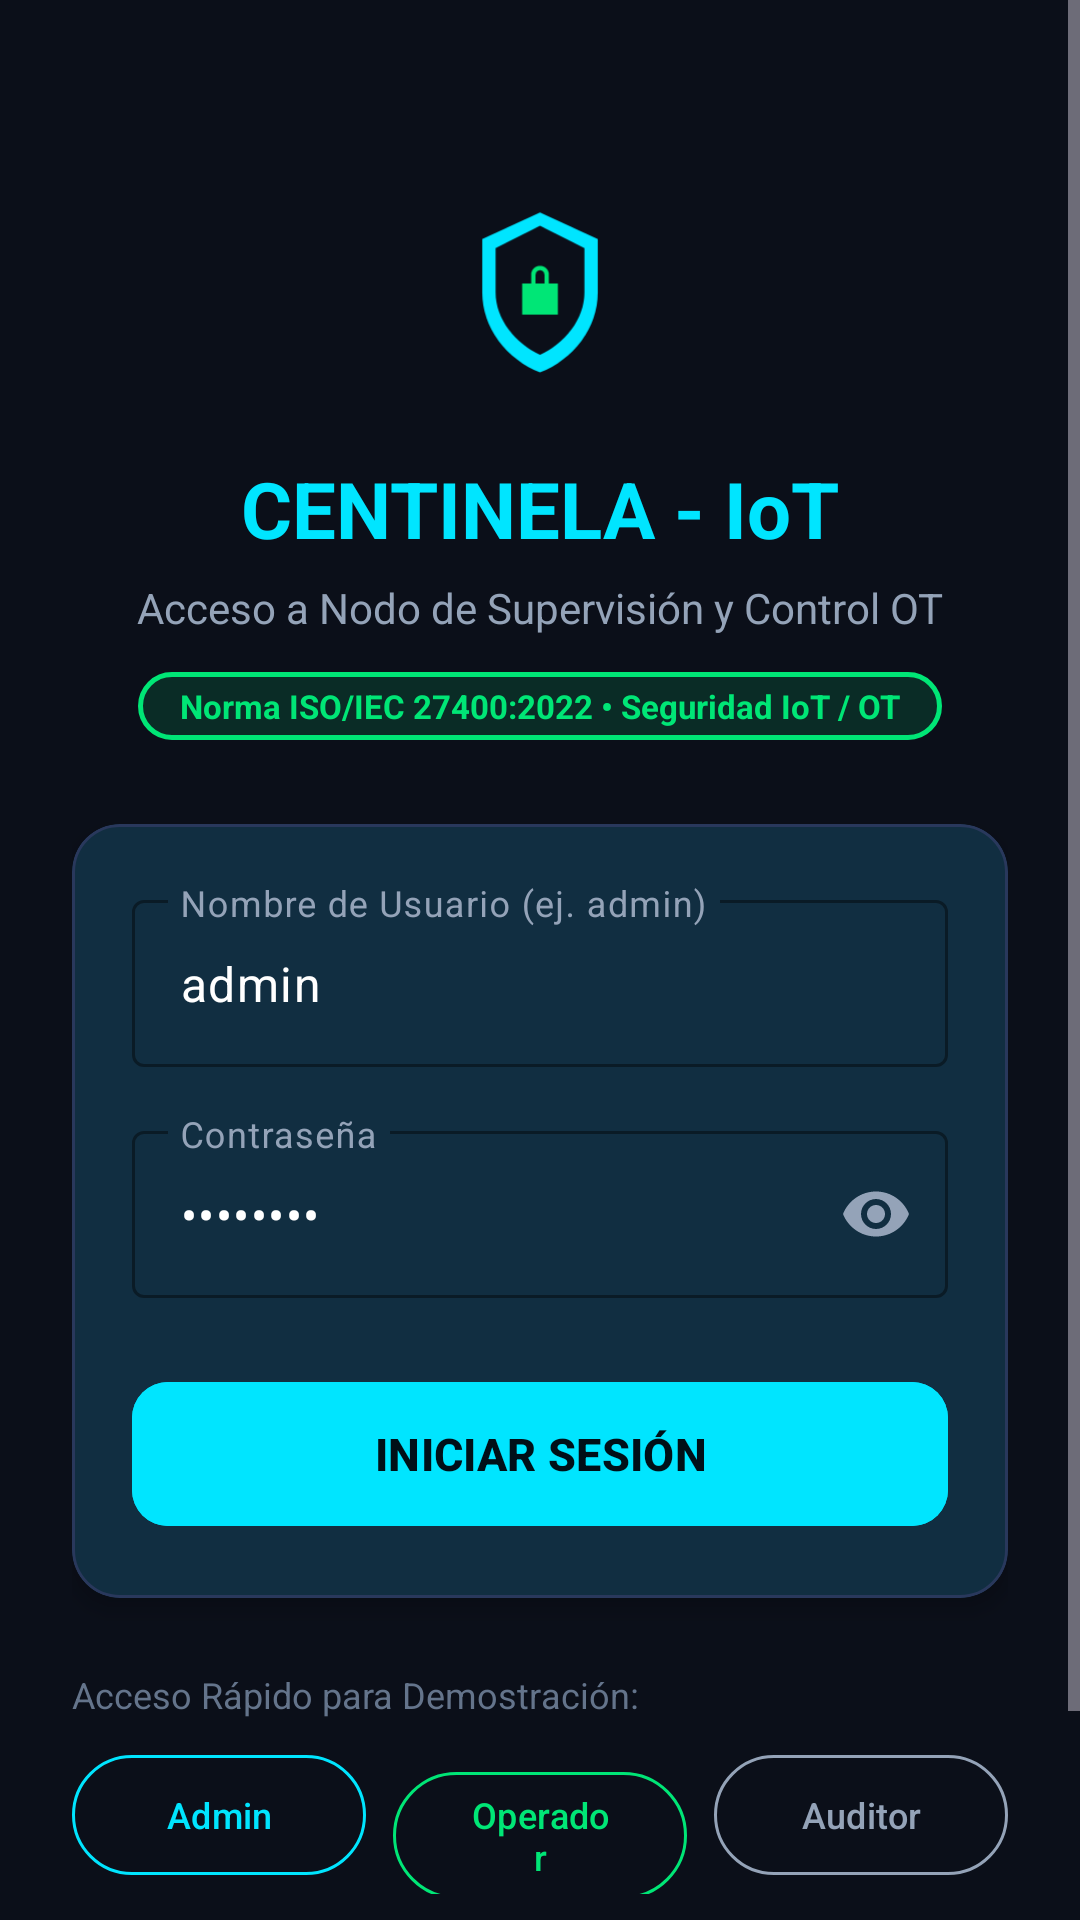

This screen was rendered from an Android layout file. Write that file and the resources it references.
<!-- AndroidManifest.xml: application theme Theme.CentinelaIoT -->
<!-- res/layout/activity_login.xml -->
<?xml version="1.0" encoding="utf-8"?>
<ScrollView xmlns:android="http://schemas.android.com/apk/res/android"
    xmlns:app="http://schemas.android.com/apk/res-auto"
    android:layout_width="match_parent"
    android:layout_height="match_parent"
    android:background="@color/background"
    android:fillViewport="true">

    <androidx.constraintlayout.widget.ConstraintLayout
        android:layout_width="match_parent"
        android:layout_height="wrap_content"
        android:padding="24dp">

        
        <ImageView
            android:id="@+id/ivLogo"
            android:layout_width="80dp"
            android:layout_height="80dp"
            android:layout_marginTop="32dp"
            android:contentDescription="@string/app_name"
            android:src="@drawable/ic_launcher_foreground"
            app:layout_constraintEnd_toEndOf="parent"
            app:layout_constraintStart_toStartOf="parent"
            app:layout_constraintTop_toTopOf="parent" />

        <TextView
            android:id="@+id/tvTitle"
            android:layout_width="wrap_content"
            android:layout_height="wrap_content"
            android:layout_marginTop="16dp"
            android:text="@string/login_title"
            android:textColor="@color/primary"
            android:textSize="26sp"
            android:textStyle="bold"
            app:layout_constraintEnd_toEndOf="parent"
            app:layout_constraintStart_toStartOf="parent"
            app:layout_constraintTop_toBottomOf="@id/ivLogo" />

        <TextView
            android:id="@+id/tvSubtitle"
            android:layout_width="0dp"
            android:layout_height="wrap_content"
            android:layout_marginTop="6dp"
            android:gravity="center"
            android:text="@string/login_welcome"
            android:textColor="@color/text_secondary"
            android:textSize="14sp"
            app:layout_constraintEnd_toEndOf="parent"
            app:layout_constraintStart_toStartOf="parent"
            app:layout_constraintTop_toBottomOf="@id/tvTitle" />

        <TextView
            android:id="@+id/tvIsoBadge"
            android:layout_width="wrap_content"
            android:layout_height="wrap_content"
            android:layout_marginTop="12dp"
            android:background="@drawable/bg_badge_safe"
            android:paddingHorizontal="14dp"
            android:paddingVertical="4dp"
            android:text="@string/iso_standard_label"
            android:textColor="@color/status_safe"
            android:textSize="11sp"
            android:textStyle="bold"
            app:layout_constraintEnd_toEndOf="parent"
            app:layout_constraintStart_toStartOf="parent"
            app:layout_constraintTop_toBottomOf="@id/tvSubtitle" />

        
        <com.google.android.material.card.MaterialCardView
            android:id="@+id/cardLogin"
            android:layout_width="match_parent"
            android:layout_height="wrap_content"
            android:layout_marginTop="28dp"
            app:cardBackgroundColor="@color/surface"
            app:cardCornerRadius="16dp"
            app:cardElevation="4dp"
            app:layout_constraintTop_toBottomOf="@id/tvIsoBadge"
            app:strokeColor="@color/card_stroke"
            app:strokeWidth="1dp">

            <LinearLayout
                android:layout_width="match_parent"
                android:layout_height="wrap_content"
                android:orientation="vertical"
                android:padding="20dp">

                
                <com.google.android.material.textfield.TextInputLayout
                    android:id="@+id/tilUsername"
                    style="@style/Widget.Material3.TextInputLayout.OutlinedBox"
                    android:layout_width="match_parent"
                    android:layout_height="wrap_content"
                    android:hint="@string/hint_username"
                    android:textColorHint="@color/text_secondary"
                    app:boxStrokeColor="@color/primary"
                    app:hintTextColor="@color/primary">

                    <com.google.android.material.textfield.TextInputEditText
                        android:id="@+id/etUsername"
                        android:layout_width="match_parent"
                        android:layout_height="wrap_content"
                        android:inputType="textNoSuggestions"
                        android:text="admin"
                        android:textColor="@color/text_primary" />
                </com.google.android.material.textfield.TextInputLayout>

                
                <com.google.android.material.textfield.TextInputLayout
                    android:id="@+id/tilPassword"
                    style="@style/Widget.Material3.TextInputLayout.OutlinedBox"
                    android:layout_width="match_parent"
                    android:layout_height="wrap_content"
                    android:layout_marginTop="16dp"
                    android:hint="@string/hint_password"
                    android:textColorHint="@color/text_secondary"
                    app:boxStrokeColor="@color/primary"
                    app:hintTextColor="@color/primary"
                    app:passwordToggleEnabled="true"
                    app:passwordToggleTint="@color/text_secondary">

                    <com.google.android.material.textfield.TextInputEditText
                        android:id="@+id/etPassword"
                        android:layout_width="match_parent"
                        android:layout_height="wrap_content"
                        android:inputType="textPassword"
                        android:text="admin123"
                        android:textColor="@color/text_primary" />
                </com.google.android.material.textfield.TextInputLayout>

                
                <com.google.android.material.button.MaterialButton
                    android:id="@+id/btnLogin"
                    android:layout_width="match_parent"
                    android:layout_height="56dp"
                    android:layout_marginTop="24dp"
                    android:backgroundTint="@color/primary"
                    android:text="@string/btn_login"
                    android:textColor="@color/on_primary"
                    android:textSize="15sp"
                    android:textStyle="bold"
                    app:cornerRadius="12dp" />

            </LinearLayout>
        </com.google.android.material.card.MaterialCardView>

        
        <TextView
            android:id="@+id/tvDemoAccountsTitle"
            android:layout_width="wrap_content"
            android:layout_height="wrap_content"
            android:layout_marginTop="24dp"
            android:text="Acceso Rápido para Demostración:"
            android:textColor="@color/text_muted"
            android:textSize="12sp"
            app:layout_constraintStart_toStartOf="parent"
            app:layout_constraintTop_toBottomOf="@id/cardLogin" />

        <LinearLayout
            android:id="@+id/layoutDemoPills"
            android:layout_width="match_parent"
            android:layout_height="wrap_content"
            android:layout_marginTop="8dp"
            android:orientation="horizontal"
            app:layout_constraintTop_toBottomOf="@id/tvDemoAccountsTitle">

            <com.google.android.material.button.MaterialButton
                android:id="@+id/btnQuickAdmin"
                style="@style/Widget.Material3.Button.OutlinedButton"
                android:layout_width="0dp"
                android:layout_height="wrap_content"
                android:layout_marginEnd="6dp"
                android:layout_weight="1"
                android:text="Admin"
                android:textColor="@color/primary"
                android:textSize="12sp"
                app:strokeColor="@color/primary" />

            <com.google.android.material.button.MaterialButton
                android:id="@+id/btnQuickOperator"
                style="@style/Widget.Material3.Button.OutlinedButton"
                android:layout_width="0dp"
                android:layout_height="wrap_content"
                android:layout_marginStart="3dp"
                android:layout_marginEnd="3dp"
                android:layout_weight="1"
                android:text="Operador"
                android:textColor="@color/secondary"
                android:textSize="12sp"
                app:strokeColor="@color/secondary" />

            <com.google.android.material.button.MaterialButton
                android:id="@+id/btnQuickAuditor"
                style="@style/Widget.Material3.Button.OutlinedButton"
                android:layout_width="0dp"
                android:layout_height="wrap_content"
                android:layout_marginStart="6dp"
                android:layout_weight="1"
                android:text="Auditor"
                android:textColor="@color/text_secondary"
                android:textSize="12sp"
                app:strokeColor="@color/text_secondary" />
        </LinearLayout>

        <TextView
            android:id="@+id/tvFooterInacap"
            android:layout_width="wrap_content"
            android:layout_height="wrap_content"
            android:layout_marginTop="32dp"
            android:layout_marginBottom="16dp"
            android:text="@string/app_subtitle"
            android:textColor="@color/text_muted"
            android:textSize="11sp"
            app:layout_constraintBottom_toBottomOf="parent"
            app:layout_constraintEnd_toEndOf="parent"
            app:layout_constraintStart_toStartOf="parent"
            app:layout_constraintTop_toBottomOf="@id/layoutDemoPills" />

    </androidx.constraintlayout.widget.ConstraintLayout>
</ScrollView>
<!-- resources referenced by this layout -->
<resources>
  <color name="background">#0B0F19</color>
  <color name="card_stroke">#29385C</color>
  <color name="on_primary">#001018</color>
  <color name="primary">#00E5FF</color>
  <color name="secondary">#00E676</color>
  <color name="status_safe">#00E676</color>
  <color name="surface">#131B2E</color>
  <color name="text_muted">#64748B</color>
  <color name="text_primary">#FFFFFF</color>
  <color name="text_secondary">#94A3B8</color>
  <!-- drawable bg_badge_safe (drawable) -->
  <?xml version="1.0" encoding="utf-8"?>
  <shape xmlns:android="http://schemas.android.com/apk/res/android"
      android:shape="rectangle">
      <corners android:radius="24dp" />
      <solid android:color="@color/safe_overlay" />
      <stroke
          android:width="1.5dp"
          android:color="@color/status_safe" />
  </shape>
  <!-- drawable ic_launcher_foreground (drawable) -->
  <vector xmlns:android="http://schemas.android.com/apk/res/android"
      android:width="108dp"
      android:height="108dp"
      android:viewportWidth="108"
      android:viewportHeight="108">
      
      <path
          android:fillColor="#00E5FF"
          android:pathData="M54,20 L80,32 L80,56 C80,72 69,86 54,92 C39,86 28,72 28,56 L28,32 Z" />
      <path
          android:fillColor="#0B0F19"
          android:pathData="M54,26 L74,36 L74,56 C74,68 65,79 54,84 C43,79 34,68 34,56 L34,36 Z" />
      
      <path
          android:fillColor="#00E676"
          android:pathData="M50,48 C50,45.8 51.8,44 54,44 C56.2,44 58,45.8 58,48 L58,52 L62,52 L62,66 L46,66 L46,52 L50,52 Z M52,52 L56,52 L56,48 C56,46.9 55.1,46 54,46 C52.9,46 52,46.9 52,48 Z" />
  </vector>
  <string name="app_name">Centinela IoT</string>
  <string name="app_subtitle">INACAP Puerto Montt • TI3042 • Aplicaciones Móviles IoT</string>
  <string name="btn_login">INICIAR SESIÓN</string>
  <string name="hint_password">Contraseña</string>
  <string name="hint_username">Nombre de Usuario (ej. admin)</string>
  <string name="iso_standard_label">Norma ISO/IEC 27400:2022 • Seguridad IoT / OT</string>
  <string name="login_title">CENTINELA - IoT</string>
  <string name="login_welcome">Acceso a Nodo de Supervisión y Control OT</string>
  <style name="Theme.CentinelaIoT" parent="Theme.Material3.Dark.NoActionBar">
          
          <item name="colorPrimary">@color/primary</item>
          <item name="colorOnPrimary">@color/on_primary</item>
          
          <item name="colorSecondary">@color/secondary</item>
          <item name="colorOnSecondary">@color/on_secondary</item>
          
          <item name="android:statusBarColor">@color/background</item>
          <item name="android:navigationBarColor">@color/background</item>
          
          <item name="android:windowBackground">@color/background</item>
          <item name="colorSurface">@color/surface</item>
          <item name="colorSurfaceVariant">@color/surface_variant</item>
      </style>
  <color name="safe_overlay">#2200E676</color>
  <color name="on_secondary">#00210A</color>
  <color name="surface_variant">#1E2945</color>
</resources>
